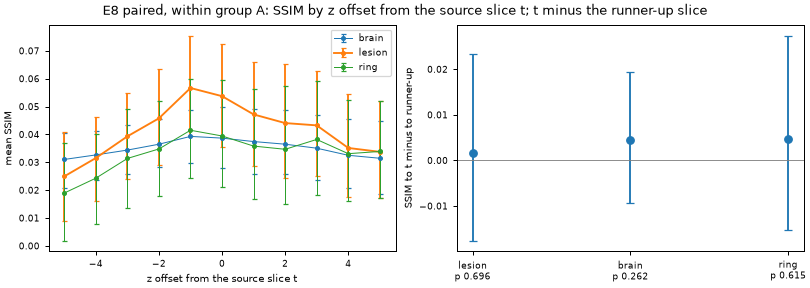

Data behind this chart, as committed beside it:
region, measure, dz, n, mean, low, high, wilcoxon_p
lesion, t minus runner-up, 0, 56, 0.001613, -0.01761, 0.02344, 0.6963
lesion, mean SSIM by z offset, -5, 56, 0.02495, 0.00899, 0.041, 
lesion, mean SSIM by z offset, -4, 56, 0.03154, 0.01627, 0.04624, 
lesion, mean SSIM by z offset, -3, 56, 0.03932, 0.02388, 0.05481, 
lesion, mean SSIM by z offset, -2, 56, 0.0458, 0.02893, 0.06358, 
lesion, mean SSIM by z offset, -1, 56, 0.05667, 0.03962, 0.0755, 
lesion, mean SSIM by z offset, 0, 56, 0.05374, 0.03555, 0.07229, 
lesion, mean SSIM by z offset, 1, 56, 0.04719, 0.02867, 0.06617, 
lesion, mean SSIM by z offset, 2, 55, 0.04408, 0.02438, 0.06531, 
lesion, mean SSIM by z offset, 3, 55, 0.04326, 0.02525, 0.06268, 
lesion, mean SSIM by z offset, 4, 55, 0.03515, 0.01765, 0.05438, 
lesion, mean SSIM by z offset, 5, 54, 0.03376, 0.01732, 0.052, 
brain, t minus runner-up, 0, 56, 0.004555, -0.009411, 0.01939, 0.2623
brain, mean SSIM by z offset, -5, 56, 0.03103, 0.02096, 0.04055, 
brain, mean SSIM by z offset, -4, 56, 0.03265, 0.02367, 0.0412, 
brain, mean SSIM by z offset, -3, 56, 0.03439, 0.02565, 0.04353, 
brain, mean SSIM by z offset, -2, 56, 0.03649, 0.02819, 0.04563, 
brain, mean SSIM by z offset, -1, 56, 0.0393, 0.02992, 0.0487, 
brain, mean SSIM by z offset, 0, 56, 0.03868, 0.02779, 0.04994, 
brain, mean SSIM by z offset, 1, 56, 0.03745, 0.02579, 0.04912, 
brain, mean SSIM by z offset, 2, 56, 0.0365, 0.02579, 0.04874, 
brain, mean SSIM by z offset, 3, 55, 0.03507, 0.02362, 0.04682, 
brain, mean SSIM by z offset, 4, 55, 0.03252, 0.02063, 0.0457, 
brain, mean SSIM by z offset, 5, 54, 0.03145, 0.01867, 0.04478, 
ring, t minus runner-up, 0, 56, 0.004673, -0.01531, 0.0274, 0.6155
ring, mean SSIM by z offset, -5, 56, 0.01897, 0.001858, 0.03711, 
ring, mean SSIM by z offset, -4, 56, 0.02431, 0.007742, 0.04025, 
ring, mean SSIM by z offset, -3, 56, 0.03138, 0.01346, 0.04912, 
ring, mean SSIM by z offset, -2, 56, 0.0348, 0.01783, 0.05213, 
ring, mean SSIM by z offset, -1, 56, 0.0415, 0.02438, 0.05972, 
ring, mean SSIM by z offset, 0, 56, 0.03945, 0.02112, 0.05941, 
ring, mean SSIM by z offset, 1, 56, 0.03583, 0.01675, 0.0563, 
ring, mean SSIM by z offset, 2, 55, 0.03467, 0.01509, 0.05733, 
ring, mean SSIM by z offset, 3, 55, 0.0382, 0.01811, 0.05904, 
ring, mean SSIM by z offset, 4, 55, 0.0331, 0.01603, 0.05246, 
ring, mean SSIM by z offset, 5, 54, 0.0339, 0.01703, 0.05186, 
